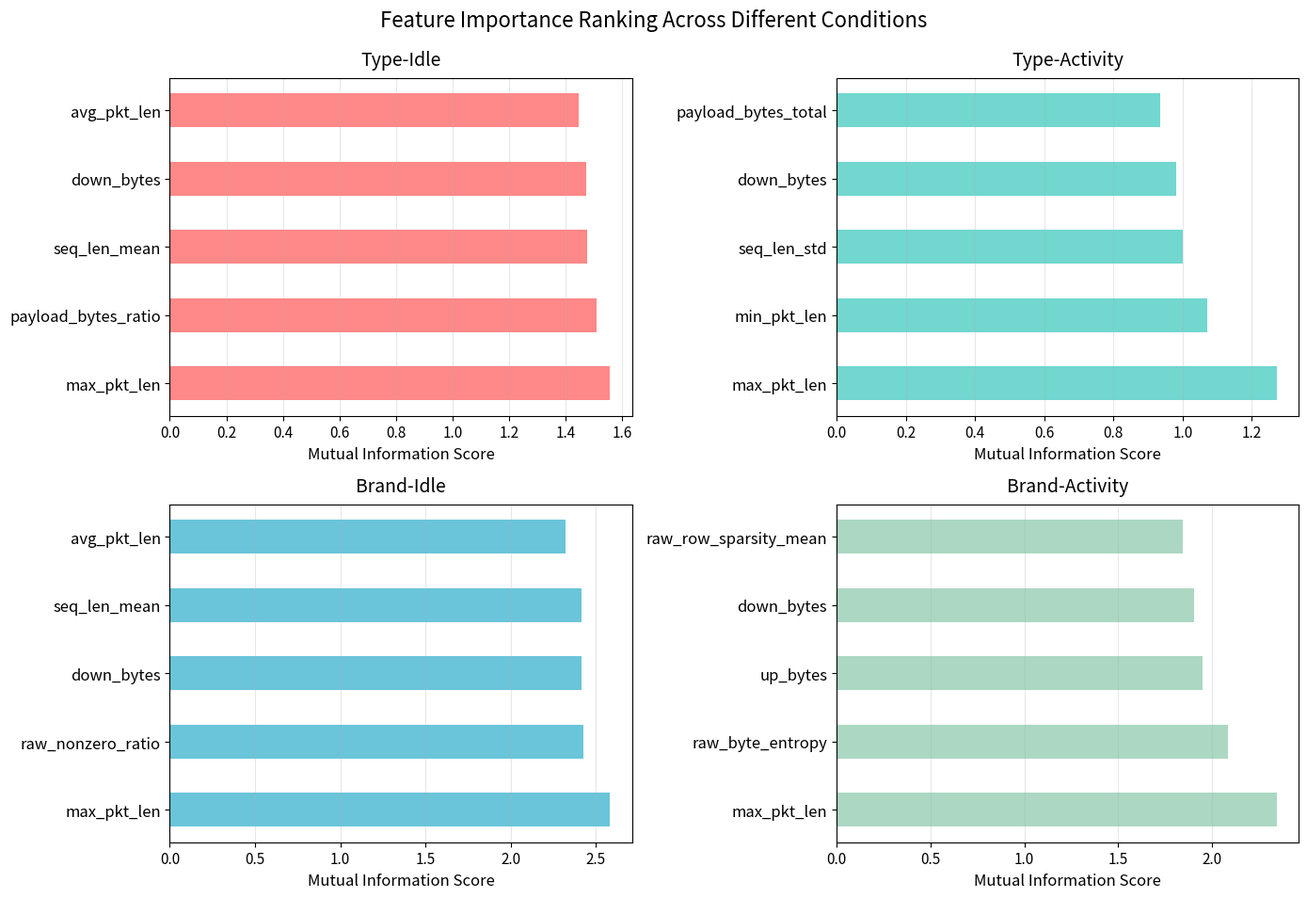

Here is the Python script that generated this plot: (Note: this script raises an exception after producing the figure.)
import matplotlib.pyplot as plt
import numpy as np

# Data for each condition
conditions_data = {
    'Type-Idle': {
        'features': ['max_pkt_len', 'payload_bytes_ratio', 'seq_len_mean', 'down_bytes', 'avg_pkt_len'],
        'mi_scores': [1.556, 1.510, 1.475, 1.471, 1.445]
    },
    'Type-Activity': {
        'features': ['max_pkt_len', 'min_pkt_len', 'seq_len_std', 'down_bytes', 'payload_bytes_total'],
        'mi_scores': [1.271, 1.070, 1.000, 0.982, 0.934]
    },
    'Brand-Idle': {
        'features': ['max_pkt_len', 'raw_nonzero_ratio', 'down_bytes', 'seq_len_mean', 'avg_pkt_len'],
        'mi_scores': [2.583, 2.427, 2.418, 2.415, 2.325]
    },
    'Brand-Activity': {
        'features': ['max_pkt_len', 'raw_byte_entropy', 'up_bytes', 'down_bytes', 'raw_row_sparsity_mean'],
        'mi_scores': [2.343, 2.082, 1.948, 1.902, 1.844]
    }

}

# Create 2x2 subplots with adjusted size
fig, axes = plt.subplots(2, 2, figsize=(14, 10))  # 可调整：整体图形尺寸。调整整体图形宽度和高度
axes = axes.flatten()

# Colors for different conditions
colors = ['#FF6B6B', '#4ECDC4', '#45B7D1', '#96CEB4']  # 可调整：颜色方案

# Plot each condition
for idx, (condition, data) in enumerate(conditions_data.items()):
    features = data['features']
    scores = data['mi_scores']
    
    # Create horizontal bar chart with thinner bars
    y_pos = np.arange(len(features))
    bar_height = 0.5  # 可调整：条形图的高度，值越小条形越细
    bars = axes[idx].barh(y_pos, scores, height=bar_height, color=colors[idx], alpha=0.8)   # alpha=0.8 - 调整条形图的透明度
    
    # Customize each subplot with larger fonts
    axes[idx].set_title(condition, fontsize=14, pad=10)  # 可调整：子图标题字体大小 pad=10 - 子图标题与图表之间的间距
    axes[idx].set_yticks(y_pos)
    axes[idx].set_yticklabels(features, fontsize=12)  # 可调整：Y轴标签字体大小
    axes[idx].set_xlabel('Mutual Information Score', fontsize=12)  # 可调整：X轴标签字体大小
    axes[idx].tick_params(axis='x', labelsize=11)  # 可调整：X轴刻度字体大小
    axes[idx].grid(axis='x', alpha=0.3)
    
    # Add value labels on bars
    # for bar, score in zip(bars, scores):
    #     width = bar.get_width()
    #     axes[idx].text(width + 0.05, bar.get_y() + bar.get_height()/2, 
    #                   f'{score:.3f}', ha='left', va='center', fontsize=10)  # 可调整：条形图上数值标签字体大小

# Add overall title with adjusted position
plt.suptitle('Feature Importance Ranking Across Different Conditions', 
             fontsize=16, y=0.95)  # 可调整：总标题位置和字体大小   y=0.98 - 总标题的垂直位置

# Adjust layout to prevent overlap
plt.tight_layout(rect=[0, 0, 1, 0.96])  # 可调整：为总标题留出空间

# Save as PDF
plt.savefig('/home/hyj/unknownDeviceIdentification/testProcessCode/feature_importance_subplots.png', bbox_inches='tight') # 文件可以改为其他格式，如PNG、SVG等
plt.show()
